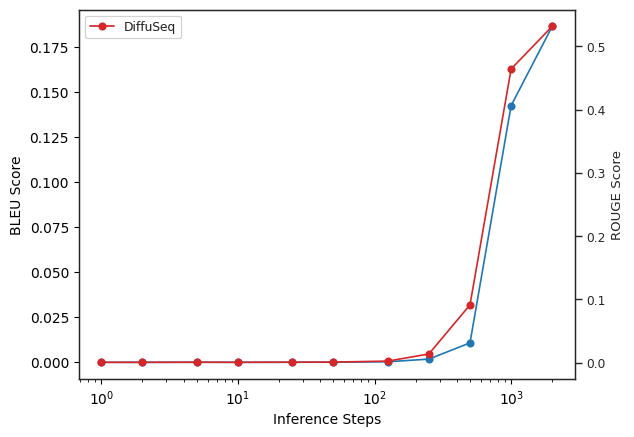

Python code for this plot:
#!/usr/bin/env python

import matplotlib.pyplot as plt
import seaborn as sns

steps = [1,2,5,10,25,50,125,250,500,1000,2000]
bleu_values = [6.56245400962304e-05,5.945714060152421e-05,8.77340802966579e-05,6.494396251445722e-05,8.538547610352802e-05,0.00012633103207594976,0.0003651276775399245,0.0018444334707758798,0.010838288636346049,0.142284006724347,0.1862149695304189]
rouge_values = [0.00045321190729737283,0.00043125718981027605,0.0005967552088201046,0.0004482587866485119,0.0006785382807254791,0.0008139704629778862,0.002350968936830759,0.013623140358179808,0.09127995198518038,0.4643362303122878,0.531826974517107]

# different y-axes for bleu and rouge
# make x log scale
fig, ax1 = plt.subplots()
sns.set_theme(style="ticks", context="paper")
ax1.plot(steps, bleu_values, "o-", label="DiffuSeq")
ax1.set_xscale("log")
ax1.set_xlabel("Inference Steps")
ax1.set_ylabel("BLEU Score")
ax1.legend()
ax2 = ax1.twinx()
ax2.plot(steps, rouge_values, "o-", label="DiffuSeq", color="tab:red")
ax2.set_ylabel("ROUGE Score")
ax2.legend()
plt.show()
plt.savefig("bleu_rouge_vs_steps.pdf", bbox_inches="tight")
